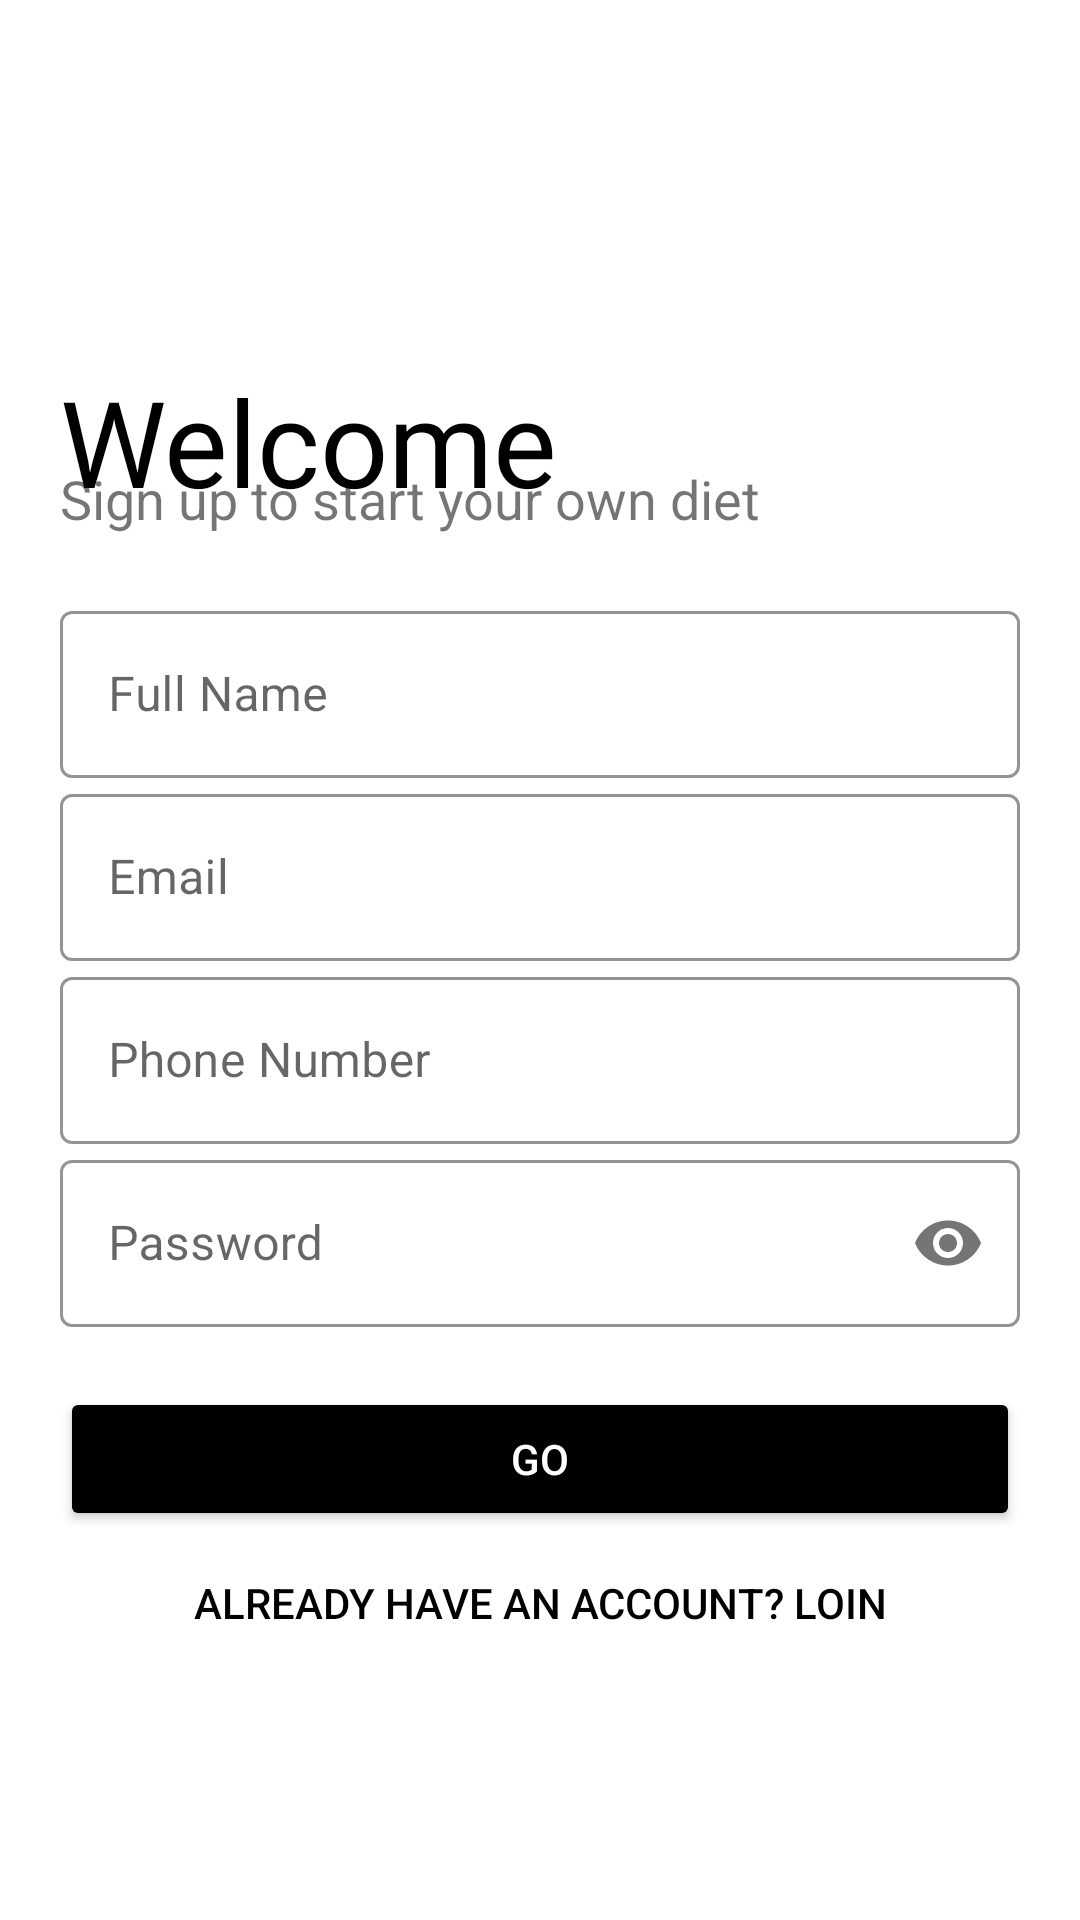

This screen was rendered from an Android layout file. Write that file and the resources it references.
<!-- AndroidManifest.xml: application theme Theme.SDFD -->
<!-- res/layout/activity_register.xml -->
<?xml version="1.0" encoding="utf-8"?>
<LinearLayout xmlns:android="http://schemas.android.com/apk/res/android"
    xmlns:app="http://schemas.android.com/apk/res-auto"
    xmlns:tools="http://schemas.android.com/tools"
    android:layout_width="match_parent"
    android:layout_height="match_parent"
    tools:context=".activity.RegisterActivity"
    android:orientation="vertical"
    android:background="#fff"
    android:padding="20dp">
    <ImageView
        android:id="@+id/logosignup"
        android:layout_width="120dp"
        android:layout_height="120dp"
        android:src="@drawable/dish"
        android:transitionName="logog_imamge"/>
    <TextView
        android:id="@+id/textlogo"
        android:textColor="#000"
        android:layout_width="wrap_content"
        android:layout_height="wrap_content"
        android:text="Welcome"
        android:textSize="40sp"
        android:fontFamily="@font/bungee"
        android:layout_marginTop="-20dp"
        android:transitionName="logo_text"/>
    <TextView
        android:layout_width="match_parent"
        android:layout_height="wrap_content"
        android:textSize="18sp"
        android:text="Sign up to start your own diet"
        android:layout_marginTop="-20dp"/>
    <LinearLayout
        android:layout_width="match_parent"
        android:layout_height="wrap_content"
        android:layout_marginTop="20dp"
        android:layout_marginBottom="20dp"
        android:orientation="vertical">
        <com.google.android.material.textfield.TextInputLayout
            android:layout_width="match_parent"
            android:layout_height="match_parent"
            android:id="@+id/name"
            android:hint="Full Name"
            style="@style/Widget.MaterialComponents.TextInputLayout.OutlinedBox"
            app:boxStrokeColor="#FF9800"
            app:hintTextColor="#FF9800">

            <com.google.android.material.textfield.TextInputEditText
                android:layout_width="match_parent"
                android:layout_height="match_parent"
                android:inputType="text"/>

        </com.google.android.material.textfield.TextInputLayout>

        <com.google.android.material.textfield.TextInputLayout
            android:layout_width="match_parent"
            android:layout_height="match_parent"
            android:id="@+id/email"
            android:hint="Email"
            style="@style/Widget.MaterialComponents.TextInputLayout.OutlinedBox"
            app:boxStrokeColor="#FF9800"
            app:hintTextColor="#FF9800">

            <com.google.android.material.textfield.TextInputEditText
                android:layout_width="match_parent"
                android:layout_height="match_parent"
                android:inputType="text"/>

        </com.google.android.material.textfield.TextInputLayout>
        <com.google.android.material.textfield.TextInputLayout
            android:layout_width="match_parent"
            android:layout_height="wrap_content"
            android:id="@+id/phoneNumber"
            android:hint="Phone Number"
            style="@style/Widget.MaterialComponents.TextInputLayout.OutlinedBox"
            app:boxStrokeColor="#FF9800"
            app:hintTextColor="#FF9800">

            <com.google.android.material.textfield.TextInputEditText
                android:layout_width="match_parent"
                android:layout_height="wrap_content"
                android:inputType="text"/>

        </com.google.android.material.textfield.TextInputLayout>
        <com.google.android.material.textfield.TextInputLayout
            android:layout_width="match_parent"
            android:layout_height="wrap_content"
            android:id="@+id/password"
            android:hint="Password"
            style="@style/Widget.MaterialComponents.TextInputLayout.OutlinedBox"
            app:boxStrokeColor="#FF9800"
            app:hintTextColor="#FF9800"
            app:passwordToggleEnabled="true">

            <com.google.android.material.textfield.TextInputEditText
                android:layout_width="match_parent"
                android:layout_height="wrap_content"
                android:inputType="textPassword"/>

        </com.google.android.material.textfield.TextInputLayout>
    </LinearLayout>
    <Button
        android:id="@+id/callsignup"
        android:layout_width="match_parent"
        android:layout_height="wrap_content"
        android:text="Go"
        android:textColor="#fff"
        android:backgroundTint="@color/black"/>
    <Button
        android:layout_width="match_parent"
        android:layout_height="wrap_content"
        android:text="Already have an account? Loin"
        android:textColor="@color/black"
        android:background="#00000000"/>

    <ProgressBar
        android:id="@+id/prg_bar1"
        style="?android:attr/progressBarStyleLarge"
        android:layout_width="wrap_content"
        android:layout_height="wrap_content"
        android:layout_gravity="center"
        android:indeterminate="true"
        android:layout_marginTop="20sp"
        android:visibility="gone"
        android:indeterminateDrawable="@drawable/custom_progress"/>


</LinearLayout>
<!-- resources referenced by this layout -->
<resources>
  <style name="Theme.SDFD" parent="Theme.MaterialComponents.DayNight.NoActionBar">
          
          <item name="colorPrimary">@color/purple_500</item>
          <item name="colorPrimaryVariant">@color/purple_700</item>
          <item name="colorOnPrimary">@color/white</item>
          
          <item name="colorSecondary">@color/teal_200</item>
          <item name="colorSecondaryVariant">@color/teal_700</item>
          <item name="colorOnSecondary">@color/black</item>
          
          <item name="android:statusBarColor" tools:targetApi="l">?attr/colorPrimaryVariant</item>
          
      </style>
  <!-- not gathered from this repository: default colours our renderer supplied (Android Studio template values) -->
  <color name="purple_500">#FF6200EE</color>
  <color name="purple_700">#FF3700B3</color>
  <color name="teal_200">#FF03DAC5</color>
  <color name="teal_700">#FF018786</color>
  <color name="black">#FF000000</color>
  <color name="white">#FFFFFFFF</color>
</resources>
